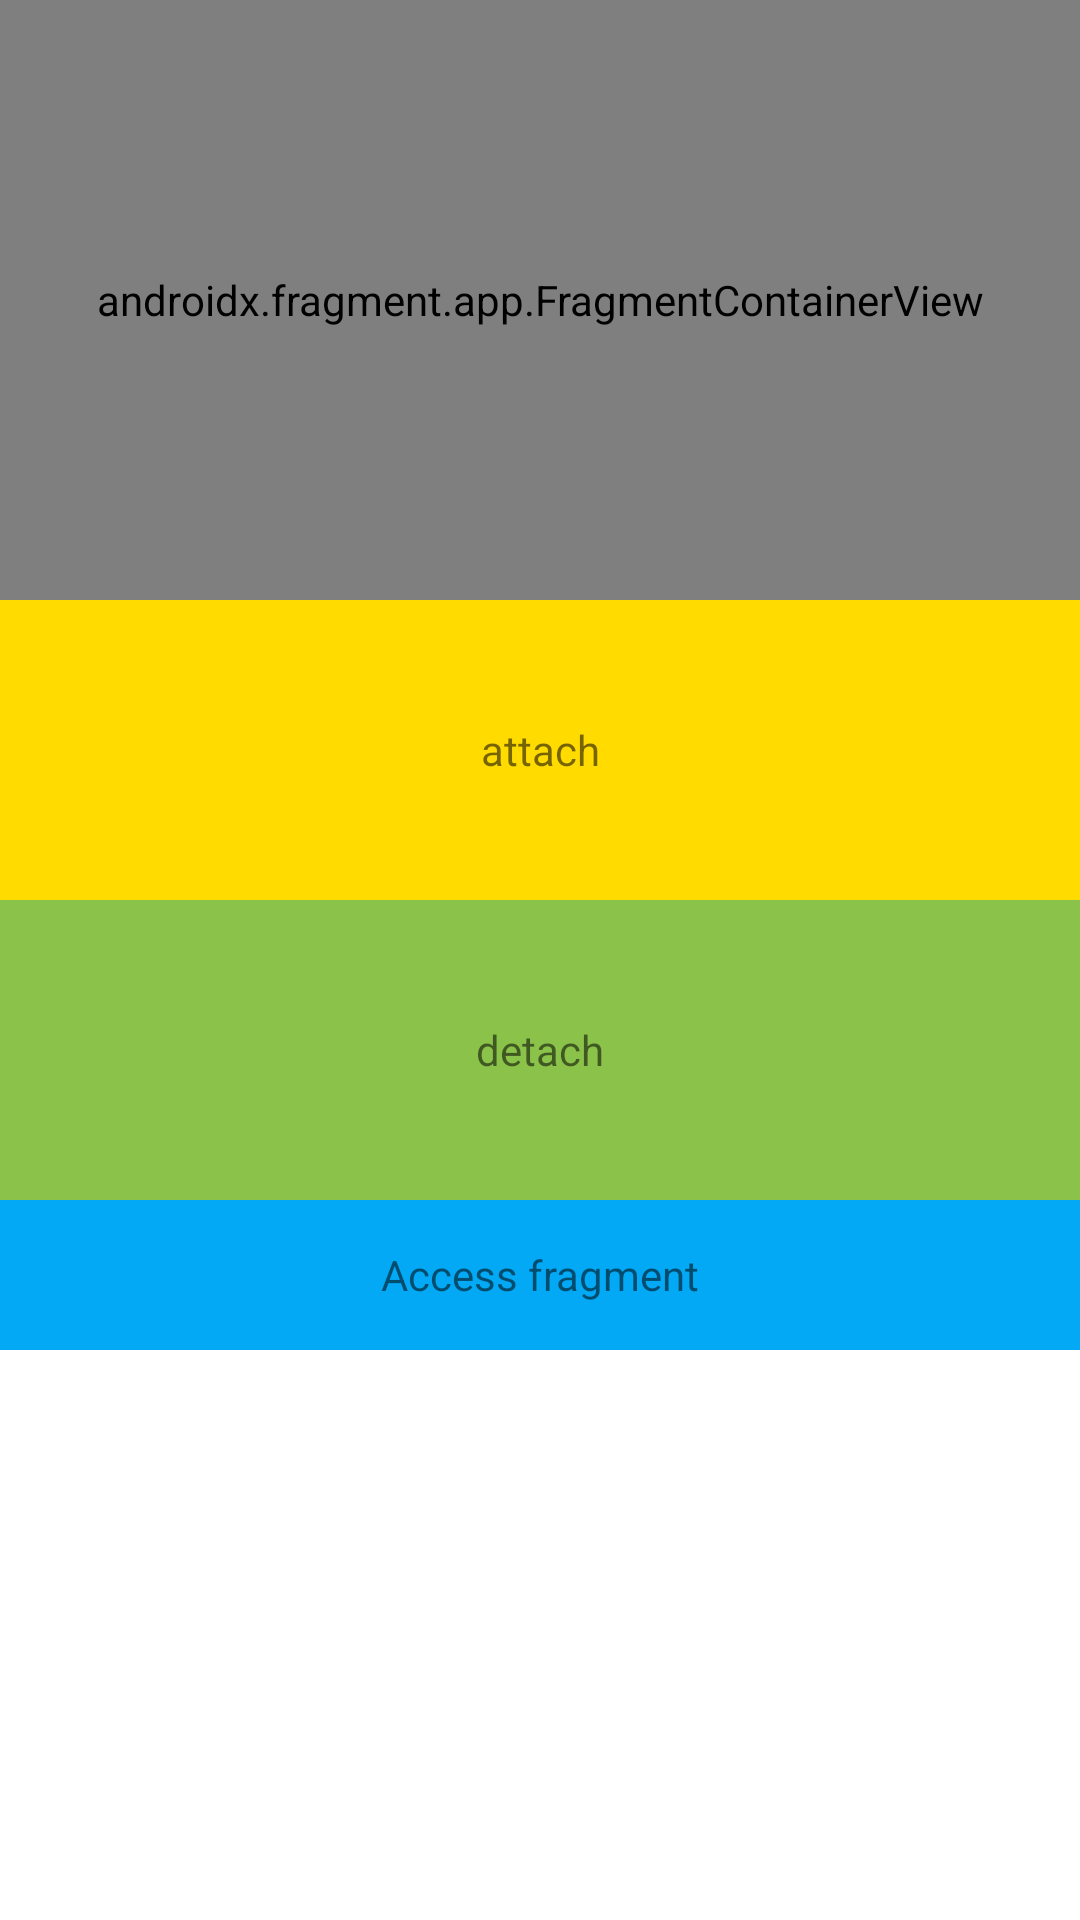

Here is an Android app screen rendered from its layout file. Give the layout XML and the strings, colors and styles it references.
<!-- AndroidManifest.xml: application theme Theme.FastCampusKotlin -->
<!-- res/layout/activity_fragment.xml -->
<?xml version="1.0" encoding="utf-8"?>
<androidx.appcompat.widget.LinearLayoutCompat xmlns:android="http://schemas.android.com/apk/res/android"
    xmlns:tools="http://schemas.android.com/tools"
    android:layout_width="match_parent"
    android:layout_height="match_parent"
    android:orientation="vertical">

    
    <androidx.fragment.app.FragmentContainerView
        android:id="@+id/fragment1"
        android:layout_width="match_parent"
        android:layout_height="200dp"
        android:name="com.example.fastcampuskotlin.Fragment1"
        tools:layout="@layout/fragment1" />


    <TextView
        android:id="@+id/tv_attach"
        android:layout_width="match_parent"
        android:layout_height="100dp"
        android:text="attach"
        android:gravity="center"
        android:background="#FFDB00" />

    <TextView
        android:id="@+id/tv_detach"
        android:layout_width="match_parent"
        android:layout_height="100dp"
        android:text="detach"
        android:gravity="center"
        android:background="#8BC34A" />


    <androidx.appcompat.widget.LinearLayoutCompat
        android:id="@+id/linearlayout_root"
        android:layout_width="match_parent"
        android:layout_height="wrap_content">

        

    </androidx.appcompat.widget.LinearLayoutCompat>


    <TextView
        android:id="@+id/tv_accessFragment"
        android:layout_width="match_parent"
        android:layout_height="50dp"
        android:gravity="center"
        android:text="Access fragment"
        android:background="#03A9F4" />


</androidx.appcompat.widget.LinearLayoutCompat>
<!-- res/layout/fragment1.xml (included above) -->
<?xml version="1.0" encoding="utf-8"?>
<androidx.appcompat.widget.LinearLayoutCompat xmlns:android="http://schemas.android.com/apk/res/android"
    android:layout_width="match_parent"
    android:layout_height="match_parent"
    android:orientation="vertical">


    <TextView
        android:id="@+id/tv_callActivity"
        android:layout_width="match_parent"
        android:layout_height="100dp"
        android:gravity="center"
        android:background="@color/purple_200"
        android:text="Fragment1"
        android:textSize="30dp" />

</androidx.appcompat.widget.LinearLayoutCompat>
<!-- resources referenced by this layout -->
<resources>
  <color name="purple_200">#FFBB86FC</color>
  <style name="Theme.FastCampusKotlin" parent="Theme.MaterialComponents.DayNight.DarkActionBar">
          
          <item name="colorPrimary">@color/purple_500</item>
          <item name="colorPrimaryVariant">@color/purple_700</item>
          <item name="colorOnPrimary">@color/white</item>
          
          <item name="colorSecondary">@color/teal_200</item>
          <item name="colorSecondaryVariant">@color/teal_700</item>
          <item name="colorOnSecondary">@color/black</item>
          
          <item name="android:statusBarColor" tools:targetApi="l">?attr/colorPrimaryVariant</item>
          
      </style>
  <color name="purple_500">#FF6200EE</color>
  <color name="purple_700">#FF3700B3</color>
  <color name="white">#FFFFFFFF</color>
  <color name="teal_200">#FF03DAC5</color>
  <color name="teal_700">#FF018786</color>
  <color name="black">#FF000000</color>
</resources>
